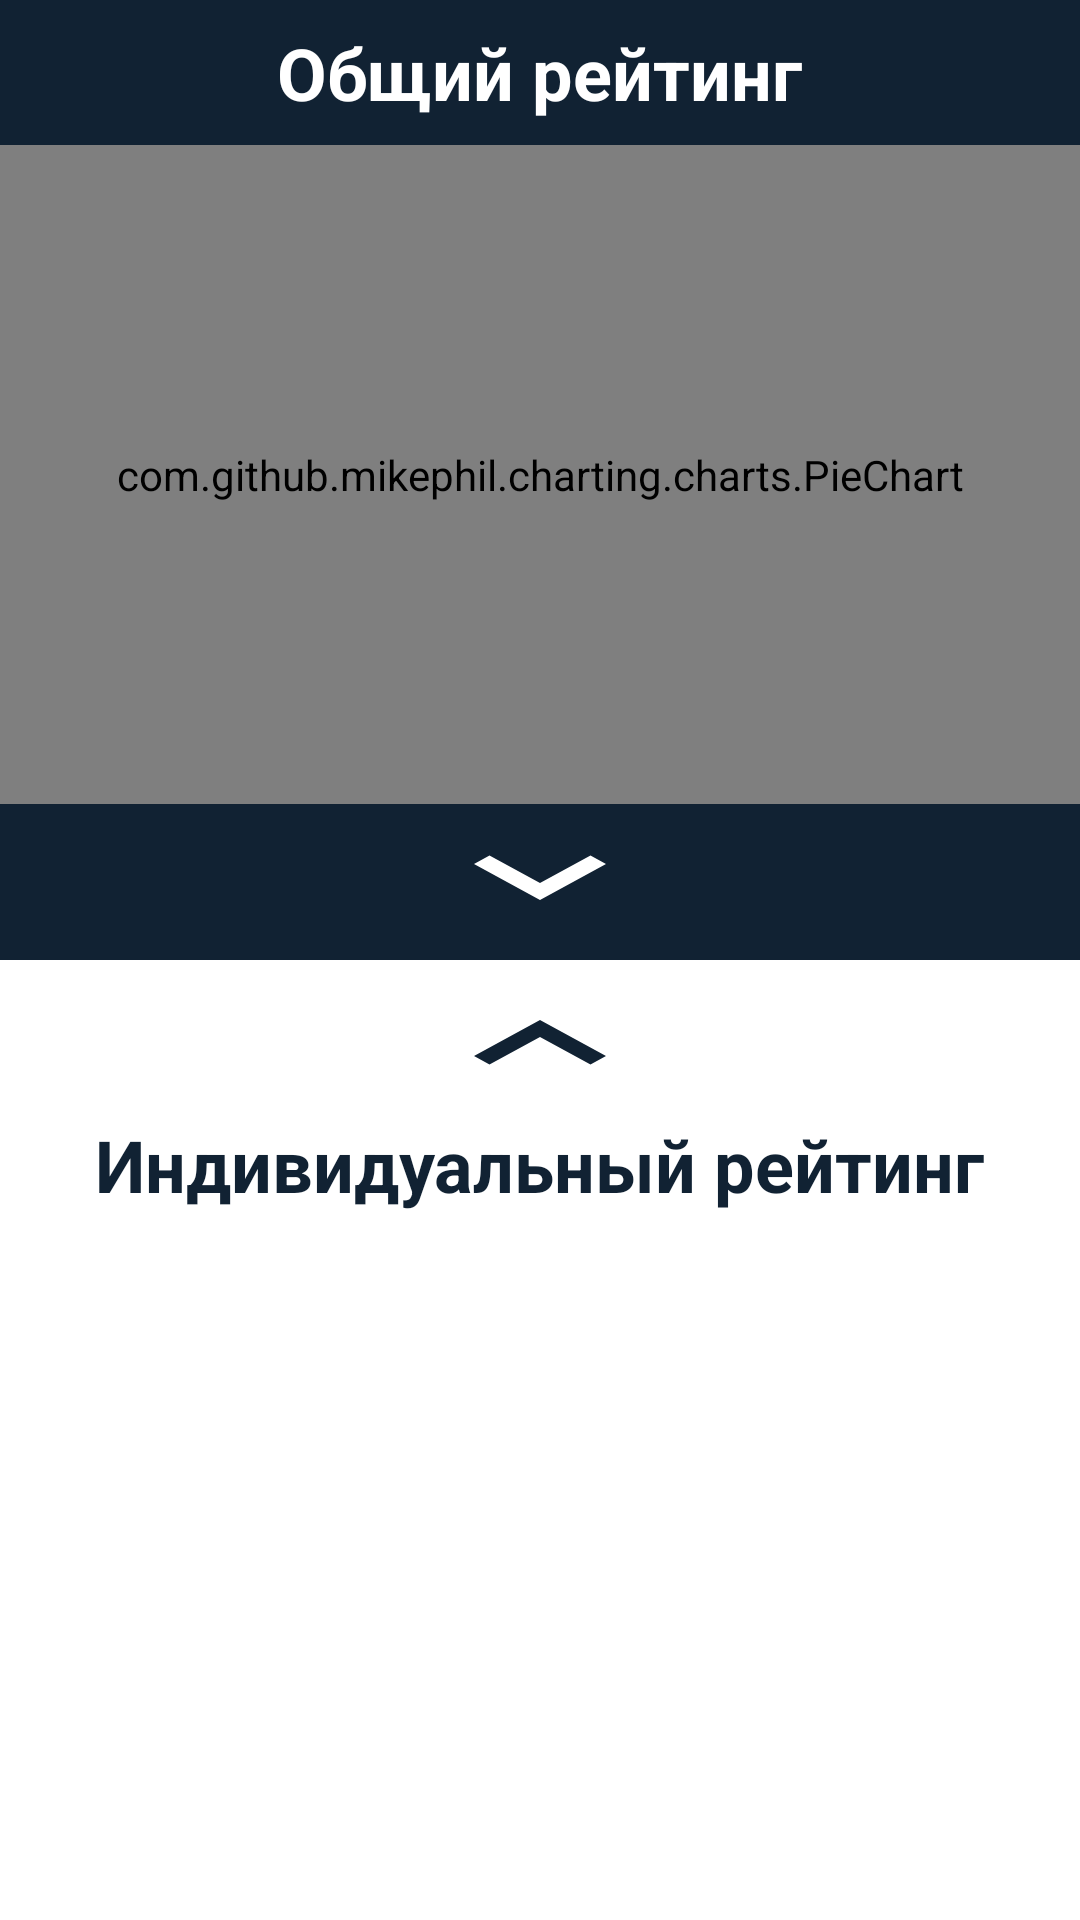

Here is an Android app screen rendered from its layout file. Give the layout XML and the strings, colors and styles it references.
<!-- AndroidManifest.xml: application theme Theme.WhileTrue -->
<!-- res/layout/fragment_home.xml -->
<?xml version="1.0" encoding="utf-8"?>
<LinearLayout xmlns:android="http://schemas.android.com/apk/res/android"
    android:layout_width="match_parent"
    android:layout_height="match_parent"
    android:background="@color/white"
    android:orientation="vertical">

    <LinearLayout
        android:layout_width="match_parent"
        android:layout_height="match_parent"
        android:layout_weight="1"
        android:background="@color/dark"
        android:orientation="vertical">

        <TextView
            android:layout_width="wrap_content"
            android:layout_height="wrap_content"
            android:layout_gravity="center"
            android:text="Общий рейтинг"
            android:layout_margin="8dp"
            android:textColor="@color/white"
            android:textSize="24sp"
            android:textStyle="bold" />

        <com.github.mikephil.charting.charts.PieChart
            android:layout_width="match_parent"
            android:layout_height="match_parent"
            android:id="@+id/chart"
            android:layout_weight="1" />

        <androidx.appcompat.widget.AppCompatButton
            android:id="@+id/black"
            android:layout_width="wrap_content"
            android:layout_height="wrap_content"
            android:layout_gravity="center"
            android:layout_marginBottom="4dp"
            android:background="@drawable/ic_baseline_expand_more_24" />
    </LinearLayout>

    <LinearLayout
        android:layout_width="match_parent"
        android:layout_height="match_parent"
        android:layout_weight="1"
        android:orientation="vertical">


        <androidx.appcompat.widget.AppCompatButton
            android:id="@+id/white"
            android:layout_width="wrap_content"
            android:layout_height="wrap_content"
            android:layout_gravity="center"
            android:layout_marginTop="4dp"
            android:background="@drawable/ic_baseline_expand_less_24" />

        <TextView
            android:layout_width="wrap_content"
            android:layout_height="wrap_content"
            android:layout_gravity="center"
            android:layout_marginBottom="16dp"
            android:text="Индивидуальный рейтинг"
            android:textColor="@color/dark"
            android:textSize="24sp"
            android:textStyle="bold" />
        <androidx.recyclerview.widget.RecyclerView
            android:id="@+id/recycler_view"
            android:layout_width="match_parent"
            android:layout_height="match_parent"/>
    </LinearLayout>
</LinearLayout>
<!-- resources referenced by this layout -->
<resources>
  <color name="dark">#FF112233</color>
  <color name="white">#FFFFFFFF</color>
  <!-- drawable ic_baseline_expand_less_24 (drawable) -->
  <vector xmlns:android="http://schemas.android.com/apk/res/android"
      android:width="20dp"
      android:height="24dp"
      android:tint="@color/dark"
      android:viewportWidth="24"
      android:viewportHeight="24">
      <path
          android:fillColor="@android:color/white"
          android:pathData="M12,8l-6,6 1.41,1.41L12,10.83l4.59,4.58L18,14z" />
  </vector>
  <!-- drawable ic_baseline_expand_more_24 (drawable) -->
  <vector xmlns:android="http://schemas.android.com/apk/res/android"
      android:width="20dp"
      android:height="24dp"
      android:tint="#FFFFFF"
      android:viewportWidth="24"
      android:viewportHeight="24">
      <path
          android:fillColor="@android:color/white"
          android:pathData="M16.59,8.59L12,13.17 7.41,8.59 6,10l6,6 6,-6z" />
  </vector>
  <style name="Theme.WhileTrue" parent="Theme.MaterialComponents.DayNight.DarkActionBar">
          
          <item name="colorPrimary">@color/dark</item>
          <item name="colorPrimaryVariant">@color/dark</item>
          <item name="colorOnPrimary">@color/white</item>
          
          <item name="colorSecondary">@color/dark</item>
          <item name="colorSecondaryVariant">@color/teal_700</item>
          <item name="colorOnSecondary">@color/black</item>
          
          <item name="android:statusBarColor" tools:targetApi="l">@color/dark</item>
          
      </style>
  <color name="teal_700">#FF018786</color>
  <color name="black">#FF000000</color>
</resources>
